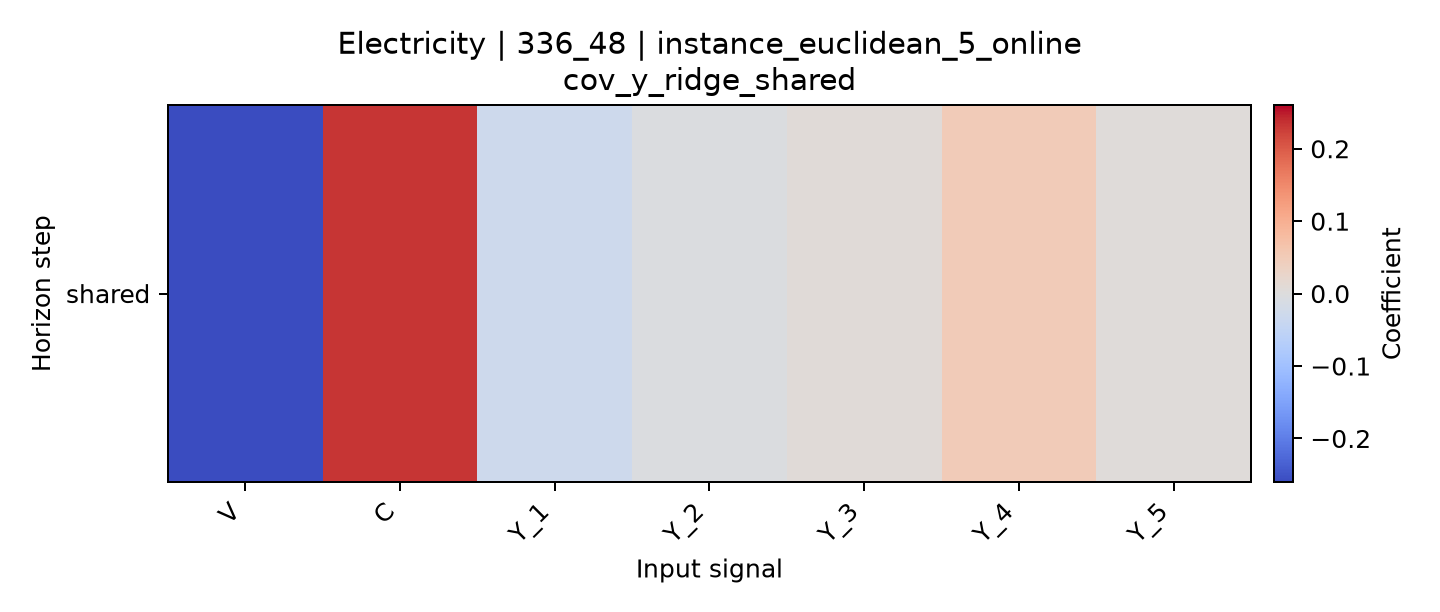

Data behind this chart, as committed beside it:
horizon, V, C, Y_1, Y_2, Y_3, Y_4, Y_5
shared, -0.2604, 0.233, -0.02915, -0.004136, 0.007691, 0.04945, 0.005682
